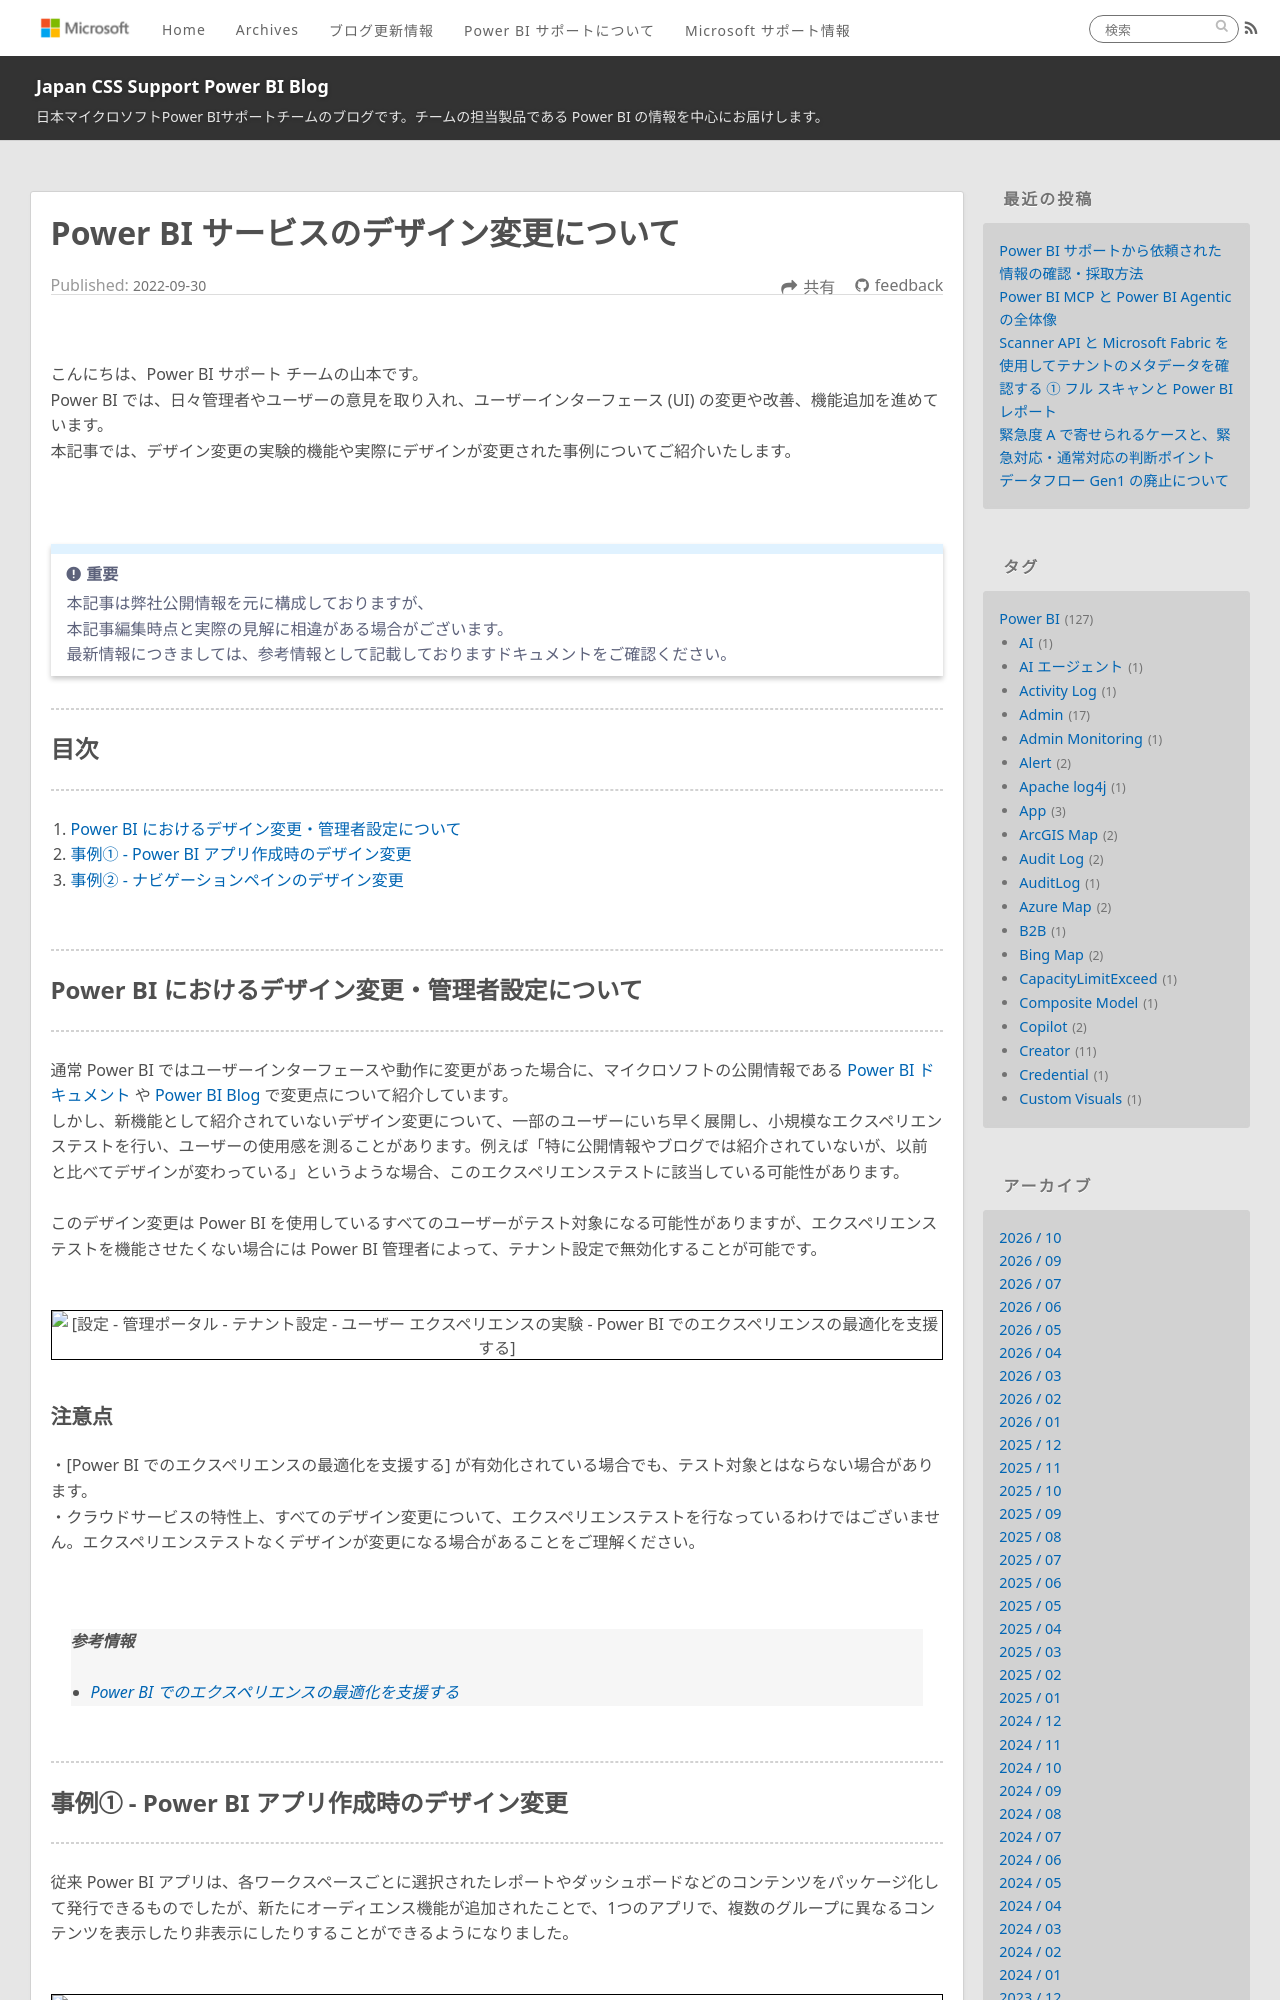

repository: JPBAP-SQLBI/blog · page: powerbi/pbi_service_ui_change/index.html · generator: jekyll

---
title: Power BI サービスのデザイン変更について
date: 2022-09-30 00:00:00 
tags:
  - Power BI
  - Power BI サービス
  - Power BI Service
  - Admin
  - 管理者
---

</br>

こんにちは、Power BI サポート チームの山本です。
Power BI では、日々管理者やユーザーの意見を取り入れ、ユーザーインターフェース (UI) の変更や改善、機能追加を進めています。
本記事では、デザイン変更の実験的機能や実際にデザインが変更された事例についてご紹介いたします。

<!-- more -->


<br>

> [!IMPORTANT]
> 本記事は弊社公開情報を元に構成しておりますが、
> 本記事編集時点と実際の見解に相違がある場合がございます。
> 最新情報につきましては、参考情報として記載しておりますドキュメントをご確認ください。


---
## 目次
---
1. [Power BI におけるデザイン変更・管理者設定について](#Power-BI-におけるデザイン変更・管理者設定について)
2. [事例① - Power BI アプリ作成時のデザイン変更](#事例①-Power-BI-アプリ作成時のデザイン変更)
3. [事例② - ナビゲーションペインのデザイン変更](#事例②-ナビゲーションペインのデザイン変更)

<br>

---
